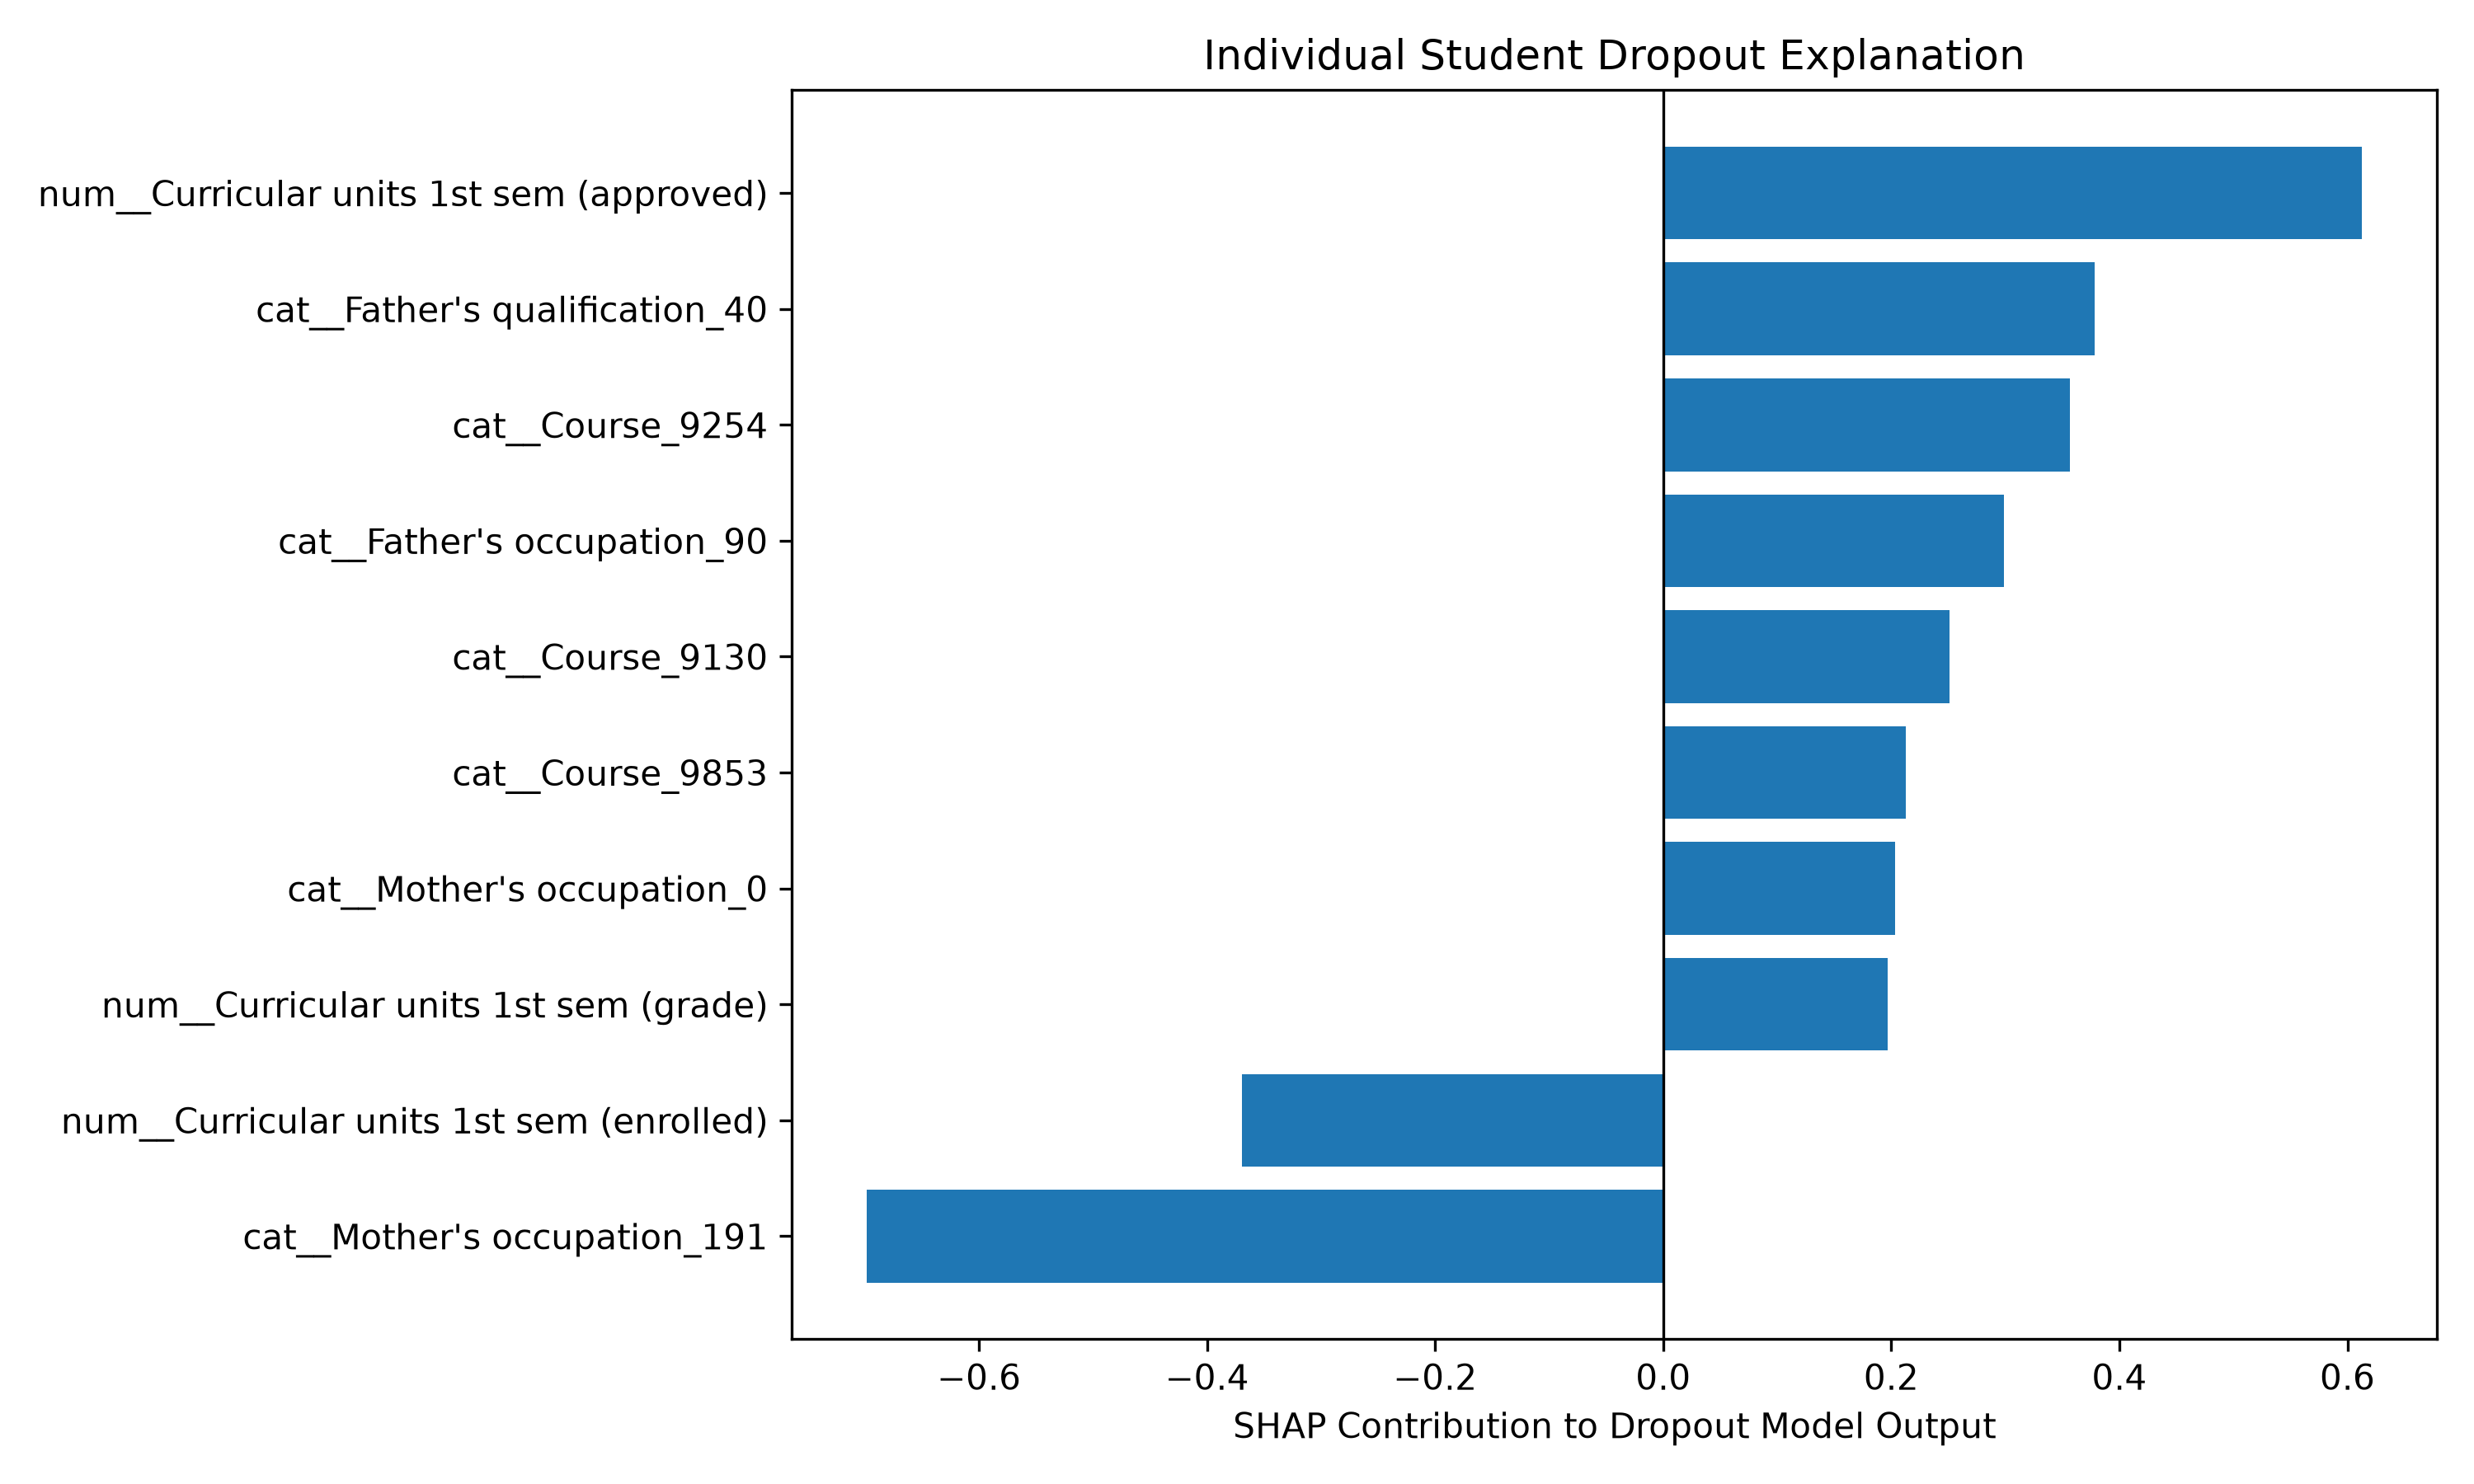

The table this chart was drawn from, first rows:
Feature, Student_Value, SHAP_Value, Importance
cat__Mother's occupation_191, 0.0, -0.6983, 0.6983
num__Curricular units 1st sem (approved), -1.519, 0.6129, 0.6129
cat__Father's qualification_40, 0.0, 0.3783, 0.3783
num__Curricular units 1st sem (enrolled), -2.512, -0.3697, 0.3697
cat__Course_9254, 0.0, 0.3565, 0.3565
cat__Father's occupation_90, 0.0, 0.2988, 0.2988
cat__Course_9130, 0.0, 0.2509, 0.2509
cat__Course_9853, 0.0, 0.2129, 0.2129
cat__Mother's occupation_0, 0.0, 0.2033, 0.2033
num__Curricular units 1st sem (grade), -2.181, 0.1971, 0.1971
num__Curricular units 1st sem (evaluatio…, -1.98, 0.1707, 0.1707
cat__Mother's qualification_4, 0.0, -0.1578, 0.1578
num__Admission grade, 0.02913, 0.1507, 0.1507
cat__Application mode_15, 0.0, -0.1487, 0.1487
cat__Course_171, 1.0, -0.1414, 0.1414
cat__Application mode_7, 0.0, 0.1324, 0.1324
cat__Marital Status_4, 0.0, -0.1322, 0.1322
cat__Course_9003, 0.0, -0.1314, 0.1314
cat__Father's occupation_5, 0.0, -0.1308, 0.1308
cat__Mother's qualification_2, 0.0, -0.1102, 0.1102
num__Age at enrollment, -0.4273, -0.1064, 0.1064
num__Previous qualification (grade), -0.8094, 0.1052, 0.1052
cat__Mother's qualification_34, 0.0, 0.1025, 0.1025
cat__Mother's qualification_12, 0.0, 0.08996, 0.08996
num__Gender, 1.361, 0.08579, 0.08579
cat__Application mode_51, 0.0, 0.08155, 0.08155
cat__Application mode_43, 0.0, -0.07643, 0.07643
num__Tuition fees up to date, 0.3665, -0.06944, 0.06944
cat__Father's occupation_4, 0.0, 0.06829, 0.06829
cat__Course_9085, 0.0, -0.06645, 0.06645
cat__Mother's occupation_7, 0.0, 0.06235, 0.06235
cat__Previous qualification_2, 0.0, 0.05547, 0.05547
cat__Application mode_44, 0.0, -0.0553, 0.0553
cat__Father's qualification_19, 0.0, -0.05328, 0.05328
cat__Father's qualification_38, 0.0, -0.05089, 0.05089
cat__Father's qualification_34, 0.0, 0.04675, 0.04675
cat__Father's qualification_1, 0.0, -0.04453, 0.04453
cat__Course_9773, 0.0, 0.04308, 0.04308
cat__Application mode_1, 0.0, -0.04242, 0.04242
cat__Previous qualification_12, 0.0, -0.04152, 0.04152
cat__Application mode_16, 0.0, -0.04102, 0.04102
cat__Mother's qualification_37, 0.0, 0.04089, 0.04089
cat__Mother's qualification_38, 0.0, 0.0401, 0.0401
cat__Mother's qualification_1, 0.0, -0.03902, 0.03902
cat__Father's qualification_5, 0.0, 0.03867, 0.03867
cat__Mother's qualification_40, 0.0, 0.03836, 0.03836
cat__Course_9238, 0.0, -0.03713, 0.03713
cat__Father's occupation_7, 0.0, -0.03691, 0.03691
num__Application order, 2.504, 0.0369, 0.0369
cat__Application mode_18, 0.0, 0.03461, 0.03461
cat__Mother's qualification_5, 0.0, 0.0335, 0.0335
cat__Mother's occupation_9, 0.0, 0.03232, 0.03232
num__Curricular units 1st sem (credited), -0.3014, -0.03154, 0.03154
cat__Mother's qualification_3, 0.0, -0.02876, 0.02876
cat__Mother's occupation_4, 0.0, 0.02555, 0.02555
cat__Application mode_17, 1.0, 0.02503, 0.02503
cat__Course_9147, 0.0, -0.0237, 0.0237
cat__Father's occupation_2, 0.0, -0.02284, 0.02284
num__Displaced, 0.9068, 0.02253, 0.02253
cat__Application mode_42, 0.0, 0.02221, 0.02221
... 171 more rows
